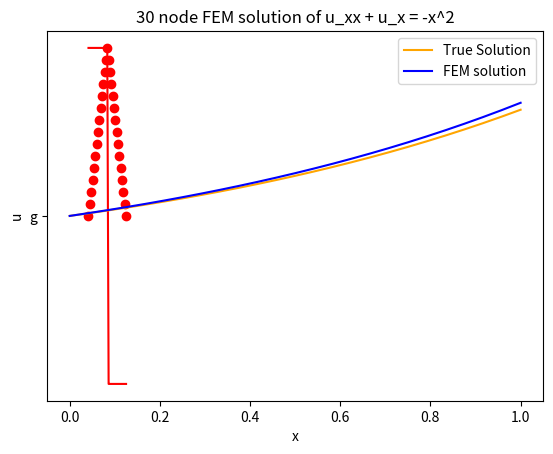

Write Python code to recreate this figure.
# FEM Traditional method implementation for 1D Bar
# Started 2023-05-30
# Author: Xingbo Huang

# PDE: u_xx + x = 0

import numpy as np
import scipy as sp
import matplotlib.pyplot as plt

#Problem Initialization-----------------------

x_nodes = 25
delta_h = 1/(x_nodes-1)
x_length = 1

A_matrix = np.empty((x_nodes, x_nodes))
b_matrix = np.empty(x_nodes)

x_distribution = np.linspace(0, 1, x_nodes)

#Trial function evaluation--------------------------------------------------------

#Determine x_bar and the associated weight function and its derivative i.e. (w and w_x)

def local_trial_func(global_x_distribution, N, node_num):

    if node_num == 0:

        xa = -1/x_nodes
        xc = global_x_distribution[node_num]
        xb = global_x_distribution[node_num + 1]

        local_x_distribution_mid_1 = (np.linspace(xa, xc, N//2))
        local_x_distribution_mid_2 = (np.linspace(xc + (xb-xc)/(N - N//2 - 1), xb, N - N//2 - 1))
        local_x_distribution = np.hstack((local_x_distribution_mid_1, local_x_distribution_mid_2))

    elif node_num == len(global_x_distribution) -1 :

        xa = global_x_distribution[node_num - 1]
        xc = global_x_distribution[node_num]
        xb = xc + 1/x_nodes

        local_x_distribution_mid_1 = (np.linspace(xa, xc, N//2))
        local_x_distribution_mid_2 = (np.linspace(xc + (xb-xc)/(N - N//2 - 1), xb, N - N//2 - 1))
        local_x_distribution = np.hstack((local_x_distribution_mid_1, local_x_distribution_mid_2))

    else:

        xa = global_x_distribution[node_num - 1]
        xc = global_x_distribution[node_num]
        xb = global_x_distribution[node_num + 1]

        local_x_distribution_mid_1 = (np.linspace(xa, xc, N//2))
        local_x_distribution_mid_2 = (np.linspace(xc + (xb-xc)/(N - N//2 - 1), xb, N - N//2 - 1))
        local_x_distribution = np.hstack((local_x_distribution_mid_1, local_x_distribution_mid_2))

    x_bar = []
    trial_func_deriv = []

    if True:

        for i in local_x_distribution:

            if xa <= i <= xc:

                x_bar_i = (i-xc)/((xc-xa))
                x_bar.append(x_bar_i + 1)
            
            elif xc < i <= xb:

                x_bar_i = (i-xc)/((xb-xc))
                x_bar.append(1 - x_bar_i)

        trial_func = x_bar 

        for i in local_x_distribution:

            if xa <= i <= xc:

                x_bar_i_deriv = 1
                trial_func_deriv.append(x_bar_i_deriv)
            
            elif xc < i <= xb:

                x_bar_i_deriv = -1
                trial_func_deriv.append(x_bar_i_deriv)

    return trial_func, trial_func_deriv, local_x_distribution

#---------------------------------------------------------------------------------------------------
#-----------------------------------------------------------------------------------------------------

def local_test_func(global_x_distribution, N, node_num):

    if node_num == 0:

        xa = -1
        xc = global_x_distribution[node_num]
        xb = global_x_distribution[node_num + 1]

        local_x_distribution_mid_1 = (np.linspace(xa, xc, N//2))
        local_x_distribution_mid_2 = (np.linspace(xc + (xb-xc)/(N - N//2 - 1), xb, N - N//2 - 1))
        local_x_distribution = np.hstack((local_x_distribution_mid_1, local_x_distribution_mid_2))

    elif node_num == len(global_x_distribution) -1 :

        xa = global_x_distribution[node_num - 1]
        xc = global_x_distribution[node_num]
        xb = len(global_x_distribution) 

        local_x_distribution_mid_1 = (np.linspace(xa, xc, N//2))
        local_x_distribution_mid_2 = (np.linspace(xc + (xb-xc)/(N - N//2 - 1), xb, N - N//2 - 1))
        local_x_distribution = np.hstack((local_x_distribution_mid_1, local_x_distribution_mid_2))
        
    else:

        xa = global_x_distribution[node_num - 1]
        xc = global_x_distribution[node_num]
        xb = global_x_distribution[node_num + 1]

        local_x_distribution_mid_1 = (np.linspace(xa, xc, N//2))
        local_x_distribution_mid_2 = (np.linspace(xc + (xb-xc)/(N - N//2 - 1), xb, N - N//2 - 1))
        local_x_distribution = np.hstack((local_x_distribution_mid_1, local_x_distribution_mid_2))

    x_bar = []
    test_func_deriv = []
    test_func_sec_deriv = []

    if node_num != 0 and node_num != len(global_x_distribution) - 1:

        for i in local_x_distribution:

            if xa <= i <= xc:

                x_bar_i = (i-xc)/((xc-xa))
                x_bar.append(x_bar_i)
            
            elif xc < i <= xb:

                x_bar_i = (i-xc)/((xb-xc))
                x_bar.append(x_bar_i)

        test_func = np.square((np.square(x_bar) - 1))

        for i in local_x_distribution:

            if xa <= i <= xc:

                x_bar_i_deriv = 2 * np.square(np.square((i-xc)/((xc-xa)))-1) * 2 * (i-xc)/np.square((xc-xa))
                test_func_deriv.append(x_bar_i_deriv)
            
            elif xc < i <= xb:

                x_bar_i_deriv = 2 * np.square(np.square((i-xc)/((xc-xa)))-1) * 2 * (i-xc)/np.square((xc-xa))
                test_func_deriv.append(x_bar_i_deriv)

        #Change################################################
        for i in local_x_distribution:

            if xa <= i <= xc:

                x_bar_i_sec_deriv = 1/((xc-xa)**4) * 4 * (3 * i ** 2 - 6 * xc * i + 2 * xc ** 2 - xa ** 2 + 2 * xc * xa)
                test_func_sec_deriv.append(x_bar_i_sec_deriv)
            
            elif xc < i <= xb:

                x_bar_i_sec_deriv = x_bar_i_sec_deriv = 1/((xb-xc)**4) * 4 * (3 * i ** 2 - 6 * xc * i + 2 * xc ** 2 - xb ** 2 + 2 * xc * xb)
                test_func_sec_deriv.append(x_bar_i_sec_deriv)

    elif node_num == 0:

        for i in local_x_distribution:
        
            x_bar_i = (i-xc)/((xb-xc))
            x_bar.append(x_bar_i)

        test_func = np.square((np.square(x_bar) - 1))

        for i in local_x_distribution:

            x_bar_i_deriv = 2 * np.square(np.square((i-xc)/((xc-xb)))-1) * 2 * (i-xc)/np.square((xc-xb))
            test_func_deriv.append(x_bar_i_deriv)

        for i in local_x_distribution:

            x_bar_i_sec_deriv = 1/((xb-xc)**4) * 4 * (3 * i ** 2 - 6 * xc * i + 2 * xc ** 2 - xb ** 2 + 2 * xc * xb)
            test_func_sec_deriv.append(x_bar_i_sec_deriv)

    elif node_num == len(global_x_distribution)-1:

        for i in local_x_distribution:
        
            x_bar_i = (i-xc)/((xc-xa))
            x_bar.append(x_bar_i)

        test_func = np.square((np.square(x_bar) - 1))

        for i in local_x_distribution:

            x_bar_i_deriv = 2 * np.square(np.square((i-xc)/((xc-xa)))-1) * 2 * (i-xc)/np.square((xc-xa))
            test_func_deriv.append(x_bar_i_deriv)

        for i in local_x_distribution:

            x_bar_i_sec_deriv = 1/((xc-xa)**4) * 4 * (3 * i ** 2 - 6 * xc * i + 2 * xc ** 2 - xa ** 2 + 2 * xc * xa)
            test_func_sec_deriv.append(x_bar_i_sec_deriv)

    return test_func, test_func_deriv, test_func_sec_deriv, local_x_distribution

def Apply_BC(A, b):

    #Left BC
    #u(0) = 0

    for i in range(x_nodes):
        if i == 0:

            A[0, i] = 1.0000000
            b[i] = 0.00000000

        else:

            A[0, i] = 0

    #Right BC
    #u_x(1) = 1 , equivalent to
    #u_{n-1} - u_{n} = 1

    for i in range(x_nodes):

        if i == x_nodes - 1:

            A[x_nodes - 1, i] = 1.00000000

            b[x_nodes - 1] = 1 * delta_h

        elif i == x_nodes - 2:

            A[x_nodes - 1, i] = -1.00000000

        else:  

            A[x_nodes - 1, i] = 0

    return A, b

def Apply_BC2(A, b):

    #Left BC
    #u(0) = 0

    for i in range(x_nodes):
        if i == 0:

            A[0, i] = 1.0000000
            b[i] = 0.00000000

        else:

            A[0, i] = 0

    #Right BC
    #u_x(1) = 1 , equivalent to
    #u_{n-1} - u_{n} = 1

    b[-1] = (b[-1] - 1) 
            
    return A, b

#Interval definition
global_x = np.linspace(0, 1, x_nodes)

#test_func, test_func_deriv, test_func_sec_deriv, local_x_distribution = local_test_func(global_x, 10, 3)

trial_func, trial_func_deriv, local_x_distribution = local_trial_func(global_x, 30, 2)

#Test functions
#plt.plot(local_x_distribution, test_func, "g")
#plt.plot(local_x_distribution, test_func_deriv, "r")
#plt.plot(local_x_distribution, test_func_sec_deriv, "r")

#Trial functions
plt.grid()
plt.plot(local_x_distribution, trial_func, "ro", "g")
plt.plot(local_x_distribution, trial_func_deriv, "r")

plt.show()                                                                                                                                                                                                          

#Simpsons integration. Nodes must be multiple of 2
def simpson_integrate(x_list, y_list, N):

    area = 0

    for i in range(0, N-2, 2):

        dx = x_list[i+2] - x_list[i]

        dA =  (y_list[i] + 4 * y_list[i+1] + y_list[i+2]) * dx/6
        area += dA

    return area

#Generate matrix-------------------------------------------------------------------

node_list = np.linspace(0, x_nodes - 1, x_nodes)

element_1_nodes = []
element_2_nodes = []

nodes_per_subdomain = 100000
nodes_per_element = nodes_per_subdomain//2

print(node_list)

for i in node_list:

    print("i", i)

    if i == 0: 

        N_1_i, N_1_i_x, r,  local_x_distribution = local_test_func(global_x, nodes_per_subdomain, 0)
        N_2_i, N_2_i_x, g, local_x_distribution = local_test_func(global_x, nodes_per_subdomain, 1)

        N_1_i, N_1_i_x, r, local_x_distribution = np.array(N_1_i), np.array(N_1_i_x), np.array(r), np.array(local_x_distribution)
        N_2_i, N_2_i_x, g, local_x_distribution = np.array(N_2_i), np.array(N_2_i_x), np.array(g), np.array(local_x_distribution)

        test_func, test_func_deriv, test_func_sec_deriv, local_x_distribution = local_test_func(global_x, nodes_per_subdomain, 0)
        test_func, test_func_deriv, test_func_sec_deriv, local_x_distribution = np.array(test_func), np.array(test_func_deriv), np.array(test_func_sec_deriv), np.array(local_x_distribution)

        element_1_x_vals = local_x_distribution[:nodes_per_element]
        element_2_x_vals = local_x_distribution[nodes_per_element:]

        #checking purposes
        element_1_num_pts = len(element_1_x_vals)
        element_2_num_pts = len(element_2_x_vals)

        #N_2_i has both element points but for node 0 we only use element 1 points
        integrand_c0 = N_1_i[0 : element_1_num_pts] * test_func_sec_deriv[0 : element_1_num_pts]
        integrand_c1 = N_2_i[0 : element_1_num_pts] * test_func_sec_deriv[0 : element_1_num_pts]

        inetgrand_b0 = element_1_x_vals * test_func[:element_1_num_pts]

        c0 = simpson_integrate(element_1_x_vals, integrand_c0, element_1_num_pts)
        c1 = simpson_integrate(element_1_x_vals, integrand_c1, element_1_num_pts)
        b0 = simpson_integrate(element_1_x_vals, inetgrand_b0, element_1_num_pts)

        for i in range(x_nodes):

            if i == 0:
                
                A_matrix[0, i] = c0

            elif i == 1:
                
                A_matrix[0, i] = c1

            else:

                A_matrix[0, i] = 0

        b_matrix[0] = b0

    #Runs well till here ###################################################################

    #This section is kinda fixed??????????
    #Edit this (currently copied from first case)
    elif i == (x_nodes - 1):

        i = int(i)

        print("running")

        N_1_i_min1, N_1_i_min1_x, local_x_distribution = local_trial_func(global_x, nodes_per_subdomain, i-1)
        N_2_i_min1, N_2_i_min1_x, local_x_distribution = local_trial_func(global_x, nodes_per_subdomain, i)

        N_1_i_min1, N_1_i_min1_x, local_x_distribution = np.array(N_1_i_min1), np.array(N_1_i_min1_x), np.array(local_x_distribution)
        N_2_i_min1, N_2_i_min1_x, local_x_distribution = np.array(N_2_i_min1), np.array(N_2_i_min1_x), np.array(local_x_distribution)

        test_func, test_func_deriv, local_x_distribution = local_trial_func(global_x, nodes_per_subdomain, i)
        test_func, test_func_deriv, local_x_distribution = np.array(test_func), np.array(test_func_deriv), np.array(local_x_distribution)

        element_1_x_vals = local_x_distribution[:nodes_per_element]
        element_2_x_vals = local_x_distribution[nodes_per_element:]

        #checking purposes
        element_1_num_pts = len(element_1_x_vals)
        element_2_num_pts = len(element_2_x_vals)

        integrand_c0 = (-N_1_i_min1_x[element_1_num_pts:] /delta_h) * (1) /delta_h + N_1_i_min1_x[element_1_num_pts:] /delta_h * N_2_i_min1[:element_1_num_pts - 1]
        integrand_c1 = (-N_2_i_min1_x[:element_1_num_pts] /delta_h) * (1) /delta_h + N_2_i_min1_x[:element_1_num_pts] /delta_h * N_2_i_min1[:element_1_num_pts]
        inetgrand_b0 = element_1_x_vals ** 2 * test_func[:element_1_num_pts:]

        c0 = simpson_integrate(element_1_x_vals, integrand_c0, element_1_num_pts) 
        c1 = simpson_integrate(element_1_x_vals, integrand_c1, element_1_num_pts) 
        b0 = simpson_integrate(element_1_x_vals, inetgrand_b0, element_1_num_pts)

        for i in range(x_nodes):

            if i == x_nodes -2:
                
                A_matrix[i + 1, i] = c0

            elif i == x_nodes - 1:
                
                A_matrix[i, i] = c1

            else:
                print("running")
                A_matrix[x_nodes - 1, i] = 0

        b_matrix[i] = -b0 
    #Check this section #####################################################################
    else: 

        i = int(i)

        N_1_i_min1, N_1_i_min1_x, local_x_distribution = local_trial_func(global_x, nodes_per_subdomain, i-1)
        N_2_i_min1, N_2_i_min1_x, local_x_distribution = local_trial_func(global_x, nodes_per_subdomain, i)
        N_1_i, N_1_i_x, local_x_distribution = local_trial_func(global_x, nodes_per_subdomain, i)
        N_2_i, N_2_i_x, local_x_distribution = local_trial_func(global_x, nodes_per_subdomain, i+1)

        N_1_i_min1, N_1_i_min1_x, local_x_distribution = np.array(N_1_i_min1), np.array(N_1_i_min1_x), np.array(local_x_distribution)
        N_2_i_min1, N_2_i_min1_x, local_x_distribution = np.array(N_2_i_min1), np.array(N_2_i_min1_x), np.array(local_x_distribution)
        N_1_i, N_1_i_x, local_x_distribution = np.array(N_1_i), np.array(N_1_i_x), np.array(local_x_distribution)
        N_2_i, N_2_i_x, local_x_distribution = np.array(N_2_i), np.array(N_2_i_x), np.array(local_x_distribution)

        test_func, test_func_deriv, local_x_distribution = local_trial_func(global_x, nodes_per_subdomain, i)
        test_func, test_func_deriv, local_x_distribution = np.array(test_func), np.array(test_func_deriv), np.array(local_x_distribution)

        element_1_x_vals = local_x_distribution[:nodes_per_element]
        element_2_x_vals = local_x_distribution[nodes_per_element:]

        #checking purposes
        element_1_num_pts = len(element_1_x_vals)
        element_2_num_pts = len(element_2_x_vals)

        #integrand_c0 = N_1_i_min1_x[element_1_num_pts:] * test_func_deriv[:element_1_num_pts]
        #integrand_c1 = N_2_i_min1_x[:element_1_num_pts] * test_func_deriv[:element_1_num_pts]
        #integrand_c2 = N_1_i_x[element_2_num_pts:] * test_func_deriv[element_2_num_pts:]
        #integrand_c3 = N_2_i_x[:element_2_num_pts] * test_func_deriv[element_2_num_pts:]

        print("reference node", node_list[x_nodes//2])

        integrand_c0 = (-N_1_i_min1_x[element_1_num_pts:] /delta_h) * (1) /delta_h - N_1_i_min1_x[element_1_num_pts:] /delta_h * N_2_i_min1[:element_1_num_pts - 1]
        integrand_c1 = (-N_2_i_min1_x[:element_1_num_pts] /delta_h) * (1) /delta_h - N_2_i_min1_x[:element_1_num_pts] /delta_h * N_2_i_min1[:element_1_num_pts]
        integrand_c2 = (-N_1_i_x[element_2_num_pts:] /delta_h ) * (-1) /delta_h - N_1_i_x[element_2_num_pts:] /delta_h * N_1_i[element_2_num_pts:]
        integrand_c3 = (-N_2_i_x[:element_2_num_pts] /delta_h ) * (-1) /delta_h - N_2_i_x[:element_2_num_pts] /delta_h * N_1_i[element_2_num_pts + 1:]

        integrand_b0 = local_x_distribution ** 2 * test_func

        #print(element_1_x_vals[0], element_1_x_vals[-1])

        c0 = simpson_integrate(element_1_x_vals, integrand_c0, element_1_num_pts)
        c1 = simpson_integrate(element_1_x_vals, integrand_c1, element_1_num_pts)
        c2 = simpson_integrate(element_2_x_vals, integrand_c2, element_2_num_pts)
        c3 = simpson_integrate(element_2_x_vals, integrand_c3, element_2_num_pts)
    
        b0 = 0
        
        A_matrix[i, i - 1] = c0 
                        
        A_matrix[i, i] = c1 + c2

        A_matrix[i, i + 1] = c3 

        print("c0", c0, "c1", c1 , "c2", c2, "c3", c3)

        for k in range(0, x_nodes):

            if k != i and k != i-1 and k != i+1:

                A_matrix[i, k] = 0

        b_matrix[i] = -b0 

A_matrix_with_BC, b_matrix_with_BC = Apply_BC2(A_matrix, b_matrix)    

print("System of Equations:")
print("", A_matrix_with_BC[0], "|", b_matrix_with_BC[0])
print("", A_matrix_with_BC[1], "|", b_matrix_with_BC[1])
print("", A_matrix_with_BC[2], "|", b_matrix_with_BC[2])
print("", A_matrix_with_BC[3], "|", b_matrix_with_BC[3])
print("", A_matrix_with_BC[4], "|", b_matrix_with_BC[4])
print("", A_matrix_with_BC[5], "|", b_matrix_with_BC[5])

#continous true solution
x_true = x_distribution
y_true = -1/np.e + 1/np.e * np.exp(x_true)

u_soln = np.linalg.solve(A_matrix_with_BC, b_matrix_with_BC)

residual = 0

for i in range(1, len(x_true)):

    residual += 1/(len(x_true)) * abs((u_soln[i] - y_true[i])/y_true[i])

print("L2 Residual:", residual)

plt.grid()

plt.title("30 node FEM solution of u_xx + u_x = -x^2")
plt.xlabel("x")
plt.ylabel("u")
plt.plot(x_true, y_true, color = "orange", label = "True Solution")
plt.plot(x_distribution, u_soln, color = "b", label = "FEM solution")
plt.legend()

plt.show()
